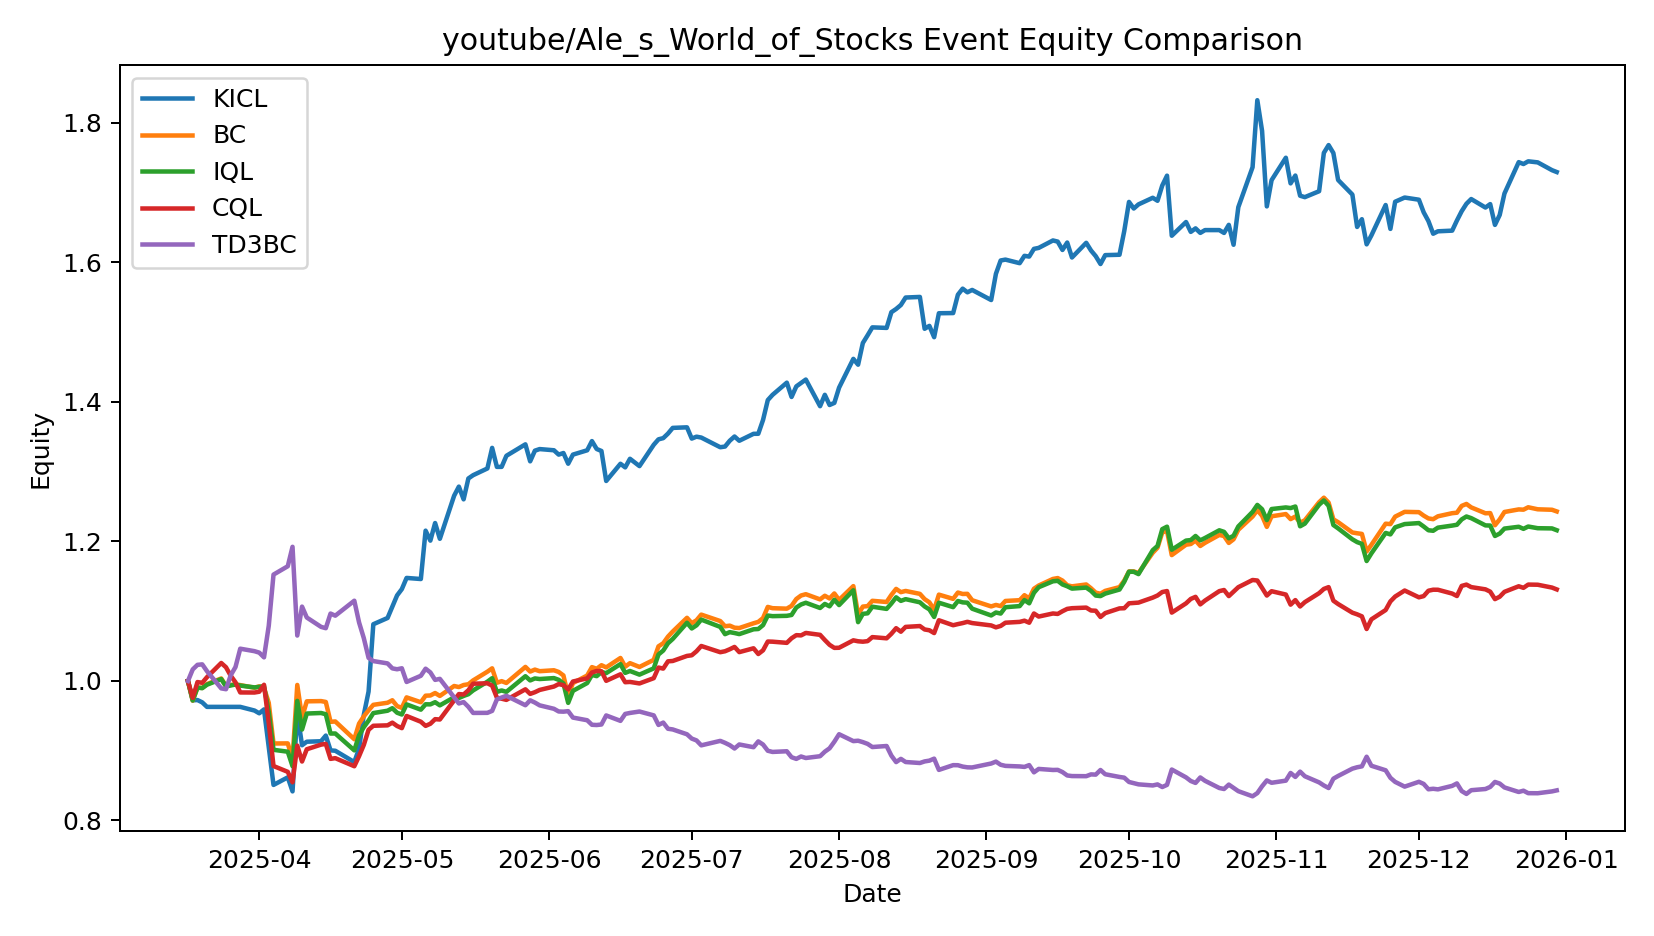

Data behind this chart, as committed beside it:
date, KICL, BC, IQL, CQL, TD3BC
2025-03-17 00:00:00, 1.0, 1.0, 1.0, 1.0, 1.0
2025-03-18 00:00:00, 0.9723, 0.9718, 0.9721, 0.9758, 1.017
2025-03-19 00:00:00, 0.9727, 0.9907, 0.9904, 0.9984, 1.023
2025-03-20 00:00:00, 0.9693, 0.99, 0.9897, 0.9974, 1.024
2025-03-21 00:00:00, 0.9629, 0.9955, 0.9946, 1.005, 1.014
2025-03-24 00:00:00, 0.9629, 1.004, 1.003, 1.026, 0.9894
2025-03-25 00:00:00, 0.9629, 0.9929, 0.9922, 1.02, 0.9882
2025-03-26 00:00:00, 0.9629, 0.9944, 0.9936, 1.007, 1.008
2025-03-27 00:00:00, 0.9629, 0.9951, 0.9949, 0.9981, 1.02
2025-03-28 00:00:00, 0.9629, 0.9941, 0.9934, 0.9835, 1.046
2025-03-31 00:00:00, 0.9576, 0.9903, 0.9908, 0.9835, 1.043
2025-04-01 00:00:00, 0.9537, 0.9923, 0.9915, 0.9846, 1.041
2025-04-02 00:00:00, 0.9592, 0.9901, 0.9926, 0.9945, 1.034
2025-04-03 00:00:00, 0.9047, 0.9686, 0.9556, 0.9397, 1.079
2025-04-04 00:00:00, 0.851, 0.9104, 0.9013, 0.8781, 1.153
2025-04-07 00:00:00, 0.8618, 0.9105, 0.8986, 0.8697, 1.164
2025-04-08 00:00:00, 0.8417, 0.888, 0.8778, 0.8547, 1.192
2025-04-09 00:00:00, 0.9544, 0.9943, 0.9714, 0.9073, 1.065
2025-04-10 00:00:00, 0.9079, 0.9477, 0.9304, 0.8845, 1.107
2025-04-11 00:00:00, 0.9129, 0.9708, 0.9533, 0.9021, 1.091
2025-04-14 00:00:00, 0.9136, 0.9712, 0.9541, 0.9087, 1.078
2025-04-15 00:00:00, 0.9217, 0.9699, 0.9523, 0.9098, 1.076
2025-04-16 00:00:00, 0.9005, 0.9414, 0.9246, 0.8883, 1.097
2025-04-17 00:00:00, 0.9, 0.9419, 0.9247, 0.8893, 1.094
2025-04-21 00:00:00, 0.8837, 0.9165, 0.9005, 0.8778, 1.115
2025-04-22 00:00:00, 0.9031, 0.9389, 0.9221, 0.8922, 1.084
2025-04-23 00:00:00, 0.9515, 0.9493, 0.9338, 0.9084, 1.061
2025-04-24 00:00:00, 0.9848, 0.9579, 0.9432, 0.9301, 1.033
2025-04-25 00:00:00, 1.081, 0.9658, 0.954, 0.9358, 1.029
2025-04-28 00:00:00, 1.09, 0.9688, 0.9574, 0.9364, 1.025
2025-04-29 00:00:00, 1.106, 0.9723, 0.961, 0.9402, 1.018
2025-04-30 00:00:00, 1.123, 0.964, 0.9545, 0.9354, 1.017
2025-05-01 00:00:00, 1.132, 0.9615, 0.9519, 0.9324, 1.018
2025-05-02 00:00:00, 1.148, 0.9765, 0.9664, 0.9498, 0.9986
2025-05-05 00:00:00, 1.146, 0.9695, 0.9589, 0.9416, 1.007
2025-05-06 00:00:00, 1.216, 0.9789, 0.9666, 0.9356, 1.018
2025-05-07 00:00:00, 1.201, 0.9792, 0.9665, 0.9387, 1.012
2025-05-08 00:00:00, 1.226, 0.9827, 0.9696, 0.9452, 1.002
2025-05-09 00:00:00, 1.204, 0.9786, 0.9651, 0.9448, 1.003
2025-05-12 00:00:00, 1.266, 0.9928, 0.9766, 0.9722, 0.9765
2025-05-13 00:00:00, 1.279, 0.9913, 0.9756, 0.9812, 0.9678
2025-05-14 00:00:00, 1.26, 0.9942, 0.9786, 0.9806, 0.9697
2025-05-15 00:00:00, 1.29, 0.9953, 0.981, 0.9867, 0.963
2025-05-16 00:00:00, 1.295, 1.001, 0.9865, 0.996, 0.9542
2025-05-19 00:00:00, 1.305, 1.013, 0.999, 0.9967, 0.9543
2025-05-20 00:00:00, 1.334, 1.018, 1.004, 0.9933, 0.9571
2025-05-21 00:00:00, 1.307, 0.9975, 0.9844, 0.976, 0.9735
2025-05-22 00:00:00, 1.307, 0.9997, 0.9864, 0.9746, 0.9763
2025-05-23 00:00:00, 1.323, 0.9972, 0.9844, 0.9729, 0.9787
2025-05-27 00:00:00, 1.339, 1.02, 1.007, 0.9881, 0.9652
2025-05-28 00:00:00, 1.315, 1.013, 1.001, 0.9815, 0.9723
2025-05-29 00:00:00, 1.33, 1.016, 1.004, 0.9839, 0.969
2025-05-30 00:00:00, 1.332, 1.014, 1.003, 0.9871, 0.965
2025-06-02 00:00:00, 1.331, 1.015, 1.004, 0.992, 0.9601
2025-06-03 00:00:00, 1.325, 1.013, 1.002, 0.9955, 0.9563
2025-06-04 00:00:00, 1.327, 1.008, 0.9964, 0.994, 0.956
2025-06-05 00:00:00, 1.311, 0.9787, 0.9686, 0.9879, 0.9567
2025-06-06 00:00:00, 1.325, 0.997, 0.9858, 0.9992, 0.9475
2025-06-09 00:00:00, 1.331, 1.008, 0.997, 1.004, 0.9437
2025-06-10 00:00:00, 1.344, 1.02, 1.009, 1.012, 0.9372
... 140 more rows
